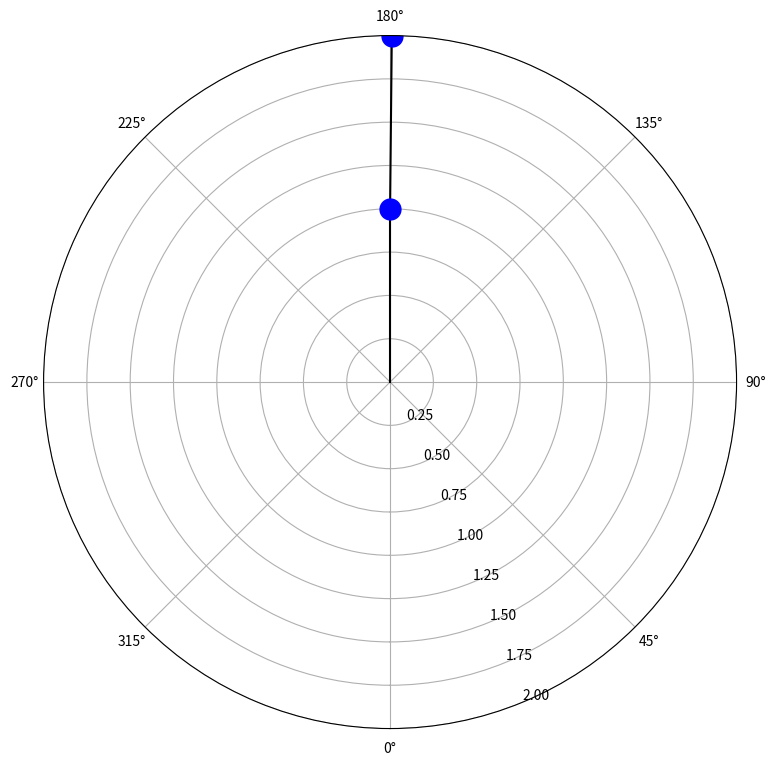

This chart was generated by the following Python code: (Note: this script raises an exception after producing the figure.)
# -*- coding: utf-8 -*-
"""
Created on Thu Jun 24 13:22:53 2021

[redacted]
"""

"Section 1: Import libraries"
import numpy as np
import matplotlib.pyplot as plt
import matplotlib.animation as animation

"Section 2: Define functions"
# Streak function is used in animation to update plotted points and lines for each frame
# This function is called each frame and updates the position of objects being drawn to
# the screen.
def evolve(t, r1, r2):
    # Update animation
    bob1.set_data(r1[0][t], r1[1])
    bob2.set_data(r2[0][t], r2[1][t])
    string1.set_data([0, r1[0][t]], [0, r1[1]])
    string2.set_data([r1[0][t], r2[0][t]], [r1[1], r2[1][t]])
    
    return string1, string2, bob1, bob2 # Returning bobs after strings allows bobs to
                                        # be drawn on top of strings

# Define acceleration function to calculate the acceleration of the bobs given
# their angular displacement and velocity.
def acc(v):
    t1, t2, w1, w2 = v
    num1 = -g*(2*m1 + m2)*np.sin(t1) - m2*g*np.sin(t1 - 2*t2) - 2*np.sin(t1 - t2)*m2*(w2**2*m2 + w1**2*m1*np.cos(t1 - t2))
    denom1 = m1*(2*m1 + m2 - m2*np.cos(2*t1 - 2*t2))

    num2 = 2*np.sin(t1 - t2)*(w1**2*m1*(m1 + m2) + g*(m1 + m2)*np.cos(t1) + w2**2*m2*m2*np.cos(t1 - t2))
    denom2 = m2*(2*m1 + m2 - m2*np.cos(2*t1 - 2*t2))
    
    return np.array([w1, w2, num1/denom1, num2/denom2])

# Define a function to run the RK4 algorithm to update the positions of the
# bobs at each time step.
def RK4(func, s, dt):
    k1 = dt*func(s) # k1 and all subsequent k values are actually vectors
                    # because func() both takes and returns a vector
    k2 = dt*func(s+0.5*k1)
    k3 = dt*func(s+0.5*k2)
    k4 = dt*func(s+k3)
    
    return s + (k1 + 2*k2 + 2*k3 + k4)/6

"Section 3: Main body of code"
t_sim = 100 # Simulation time
dt = 0.01 # Size of time step in seconds
T = np.arange(0, t_sim, dt) # Time array
tsteps = T.size # Number of time steps

g = 9.81 # Acceleration due to gravity

m1, m2 = 1, 1 # Masses of bobs
l1, l2 = 1, 1 # Lengths of pendula
X = np.zeros([T.size, 4]) # Kinematic array

# Set first row of kinematic array to be initial conditions
X[0, :] = [np.pi, np.pi - 0.01, 0, 0]

# Perform RK4 method on the kinematic arrays with a for loop to simulate the motion
# of the double pendulum.
for i in range(tsteps - 1):
    X[i + 1, :] = RK4(acc, X[i], dt)

# Calculate kinetic, potential, and total energy of double pendulum.
# To be plotted vs time to see whether energy is conserved.
K1 = 0.5*m1*l1**2*X[:, 2]**2
K2 = 0.5*m2*(l1**2*X[:, 2]**2 + l2**2*X[:, 3]**2 + 2*l1*l2*X[:, 2]*X[:, 3]*np.cos(X[:, 0] - X[:, 1]))
K = K1 + K2
V1 = -m1*g*l1*np.cos(X[:, 0])
V2 = -m2*g*(l1*np.cos(X[:, 0]) + l2*np.cos(X[:, 1]))
V = V1 + V2

ETot = K + V

# Trig/geometry to determine the polar position of the second bob given the
# position of the first bob and the second bob's relative position to it.
L = np.sqrt(l1**2 + l2**2 + 2*l1*l2*np.cos(X[:, 1] - X[:, 0]))
phi = X[:, 0] - np.arcsin(l2*np.sin(X[:, 0] - X[:, 1])/L)

"Section 4: Plotting and Animation"
if(True):
    fig = plt.figure(figsize = (12, 9))
    
    # Make sure we plot on a polar coordinate system because our kinematic quantities
    # are for angles.
    # Also set the 0 degree mark to face downwards (south), rather than to the right.
    ax1 = fig.add_subplot(111, projection = 'polar')
    ax1.set_ylim(0, l1 + l2)
    ax1.set_theta_zero_location('S')
    
    # Initialize quantities used in animation
    string1, = ax1.plot([0, X[0][0]], [0, l1], 'k') # string 1
    string2, = ax1.plot([X[0][0], phi[0]], [l1, L[0]], 'k') # string 2
    bob1, = ax1.plot(X[0][0], l1, 'bo', markersize = 10 + 5*m1) # bob 1
    bob2, = ax1.plot(phi[0], L[0], 'bo', markersize = 10 + 5*m2) # bob 2
    
    anispeed = 1 # Time between frames (ms)
    framefactor = 1 # Number of frames to skip when animating.
                    # Useful when animation is very long/slow
    
    # Animate double pendulum
    ani = animation.FuncAnimation(fig, evolve, frames = int(np.floor(tsteps/framefactor)), repeat = False,
                                  fargs = ([X[::framefactor ,0], l1], [phi[::framefactor], L[::framefactor]]),
                                  interval = anispeed, blit = True)

# Plot kinetic, potential, and total energy versus time.
if(False):
    fig2 = plt.figure(figsize = (12, 9))
    ax1 = fig2.add_subplot(111)
    ax1.plot(T, K, label = 'Kinetic energy')
    ax1.plot(T, V, label = 'Potential energy')
    ax1.plot(T, ETot, label = 'Total energy')
    ax1.legend()

plt.show()